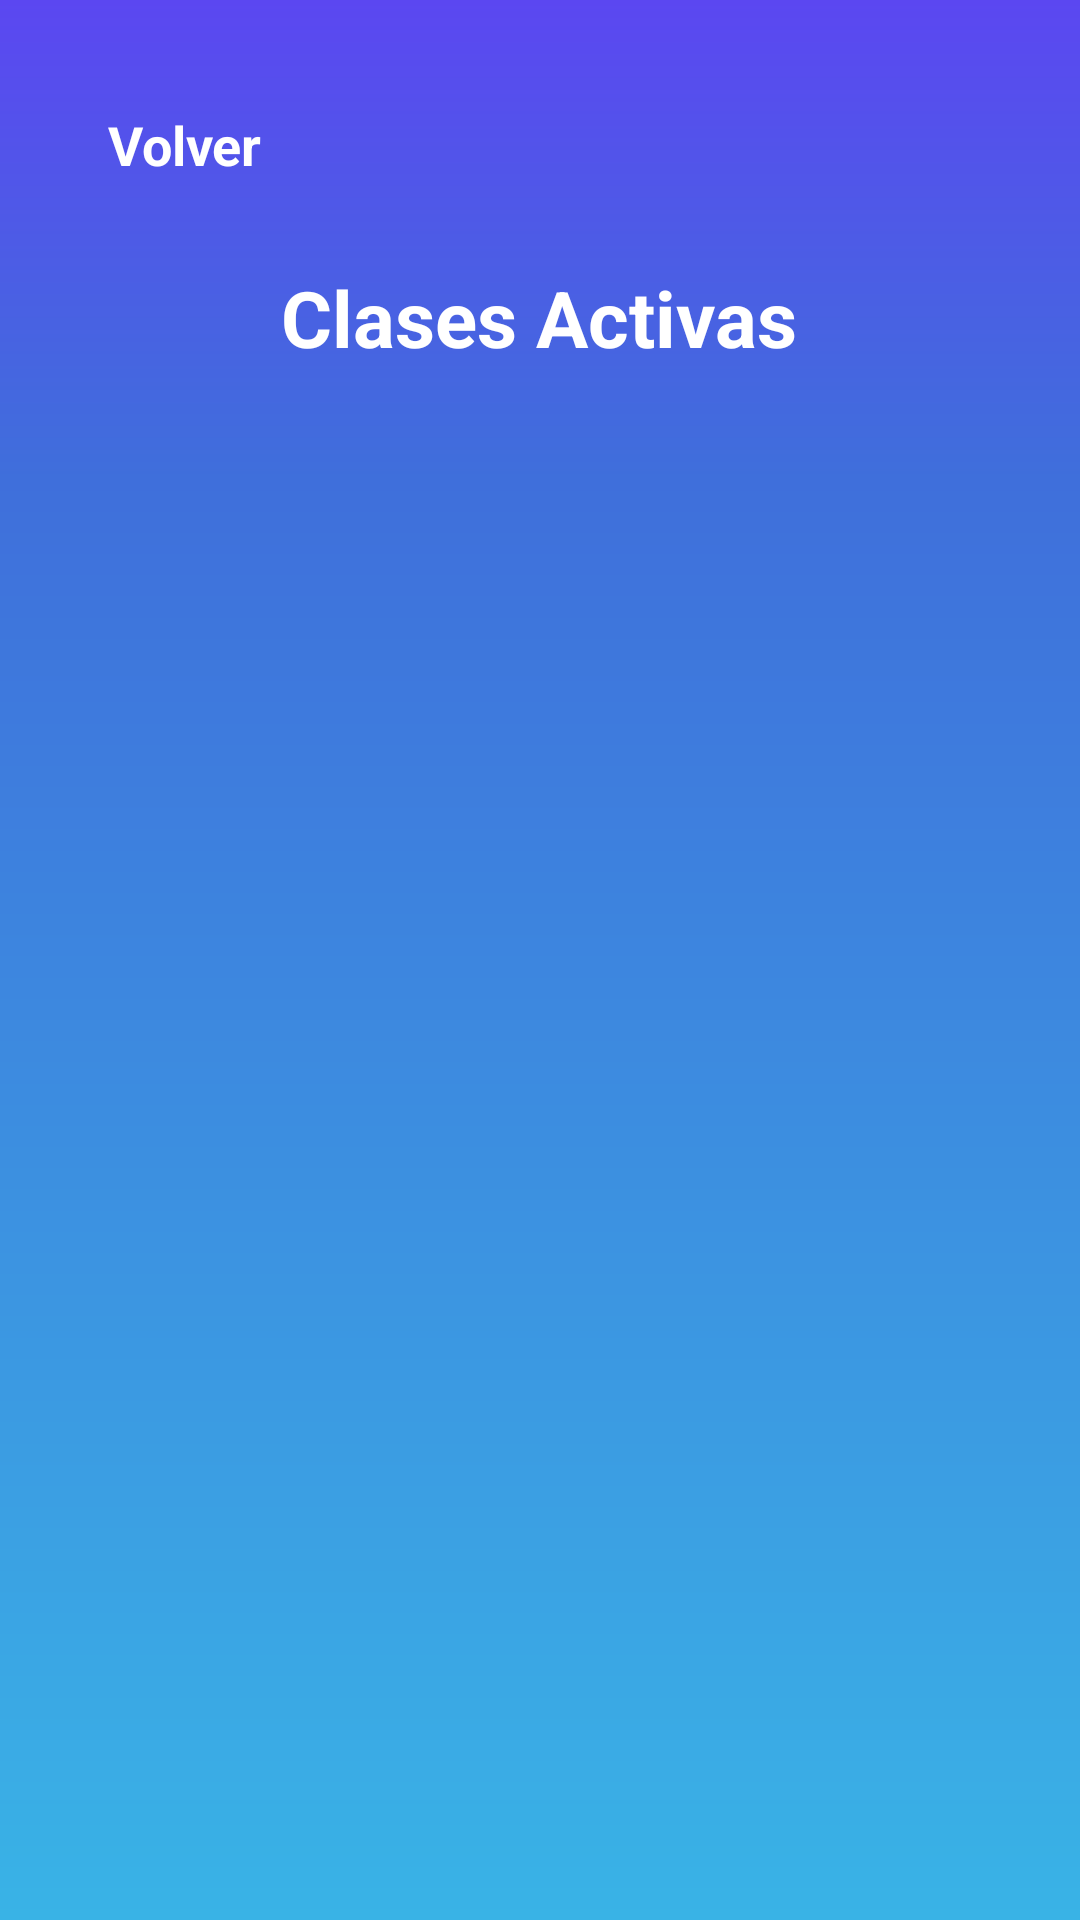

Layout XML and referenced resources for this Android screen:
<!-- AndroidManifest.xml: application theme Theme.Proyecto_movil -->
<!-- res/layout/activity_ver_clases_activas.xml -->
<?xml version="1.0" encoding="utf-8"?>
<ScrollView xmlns:android="http://schemas.android.com/apk/res/android"
    android:id="@+id/scrollVerClases"
    android:layout_width="match_parent"
    android:layout_height="match_parent"
    android:background="@drawable/gradient_bg"
    android:padding="24dp"
    android:overScrollMode="never">

    <LinearLayout
        android:layout_width="match_parent"
        android:layout_height="wrap_content"
        android:orientation="vertical">

        
        <TextView
            android:id="@+id/tvVolver"
            android:layout_width="wrap_content"
            android:layout_height="wrap_content"
            android:text="Volver"
            android:textColor="@color/white"
            android:textSize="18sp"
            android:textStyle="bold"
            android:clickable="true"
            android:focusable="true"
            android:padding="12dp"
            android:layout_marginBottom="16dp"/>

        
        <TextView
            android:id="@+id/tituloClasesActivas"
            android:layout_width="wrap_content"
            android:layout_height="wrap_content"
            android:text="Clases Activas"
            android:textColor="@color/white"
            android:textSize="26sp"
            android:textStyle="bold"
            android:gravity="center"
            android:layout_gravity="center_horizontal"
            android:layout_marginBottom="24dp" />

        
        <LinearLayout
            android:id="@+id/containerClases"
            android:layout_width="match_parent"
            android:layout_height="wrap_content"
            android:orientation="vertical" />

    </LinearLayout>
</ScrollView>
<!-- resources referenced by this layout -->
<resources>
  <color name="white">#FFFFFF</color>
  <!-- drawable gradient_bg (drawable) -->
  <shape xmlns:android="http://schemas.android.com/apk/res/android"
      android:shape="rectangle">
  
      <gradient
          android:type="linear"
          android:angle="270"
          android:startColor="@color/gradTopPurple"
          android:centerColor="@color/gradMidBlue"
          android:endColor="@color/gradBottomBlue"
          android:centerY="0.25"
          android:dither="true"
          android:useLevel="false" />
  </shape>
  <style name="Theme.Proyecto_movil" parent="Theme.MaterialComponents.DayNight.NoActionBar">
          
          <item name="colorPrimary">@color/purple_500</item>
          <item name="colorPrimaryVariant">@color/purple_700</item>
          <item name="colorOnPrimary">@color/white</item>
  
          
          <item name="colorSecondary">@color/teal_200</item>
          <item name="colorSecondaryVariant">@color/teal_700</item>
          <item name="colorOnSecondary">@color/black</item>
  
          
          <item name="android:statusBarColor">?attr/colorPrimaryVariant</item>
      </style>
  <color name="gradTopPurple">#5B47F1</color>
  <color name="gradMidBlue">#3F6FDB</color>
  <color name="gradBottomBlue">#39B3E6</color>
  <color name="purple_500">#6200EE</color>
  <color name="purple_700">#3700B3</color>
  <color name="teal_200">#03DAC5</color>
  <color name="teal_700">#018786</color>
  <color name="black">#000000</color>
</resources>
